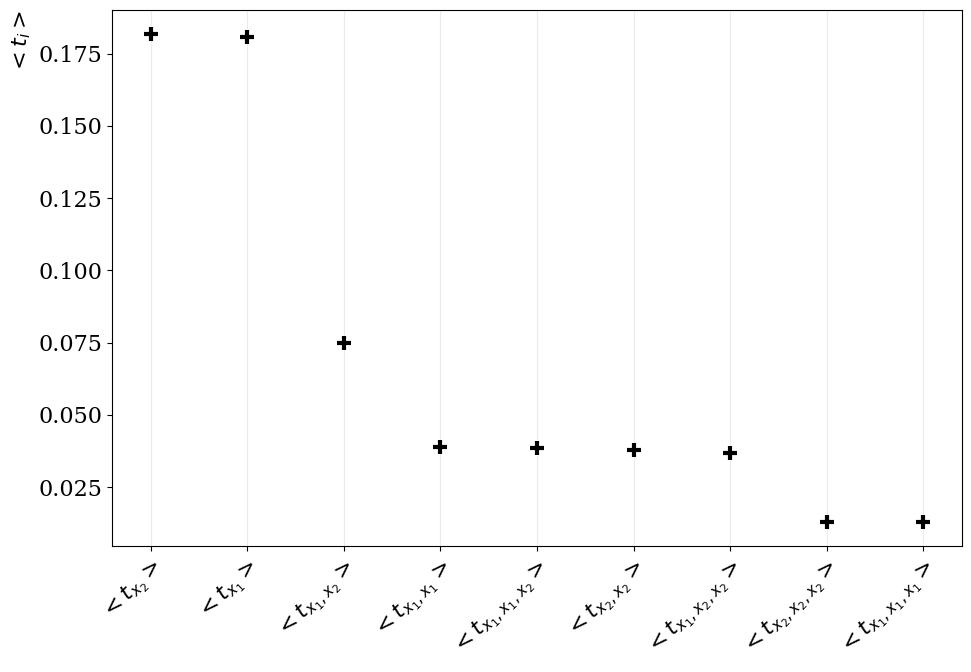

The data file committed next to this chart (first rows):
, TC Index, TC Variables, TC Value
1, (1,), ('x_2',), 0.1817
0, (0,), ('x_1',), 0.1806
3, (0, 1), ('x_1', 'x_2'), 0.07484
2, (0, 0), ('x_1', 'x_1'), 0.03895
6, (0, 0, 1), ('x_1', 'x_1', 'x_2'), 0.03851
4, (1, 1), ('x_2', 'x_2'), 0.03787
7, (0, 1, 1), ('x_1', 'x_2', 'x_2'), 0.03689
8, (1, 1, 1), ('x_2', 'x_2', 'x_2'), 0.01312
5, (0, 0, 0), ('x_1', 'x_1', 'x_1'), 0.01304
